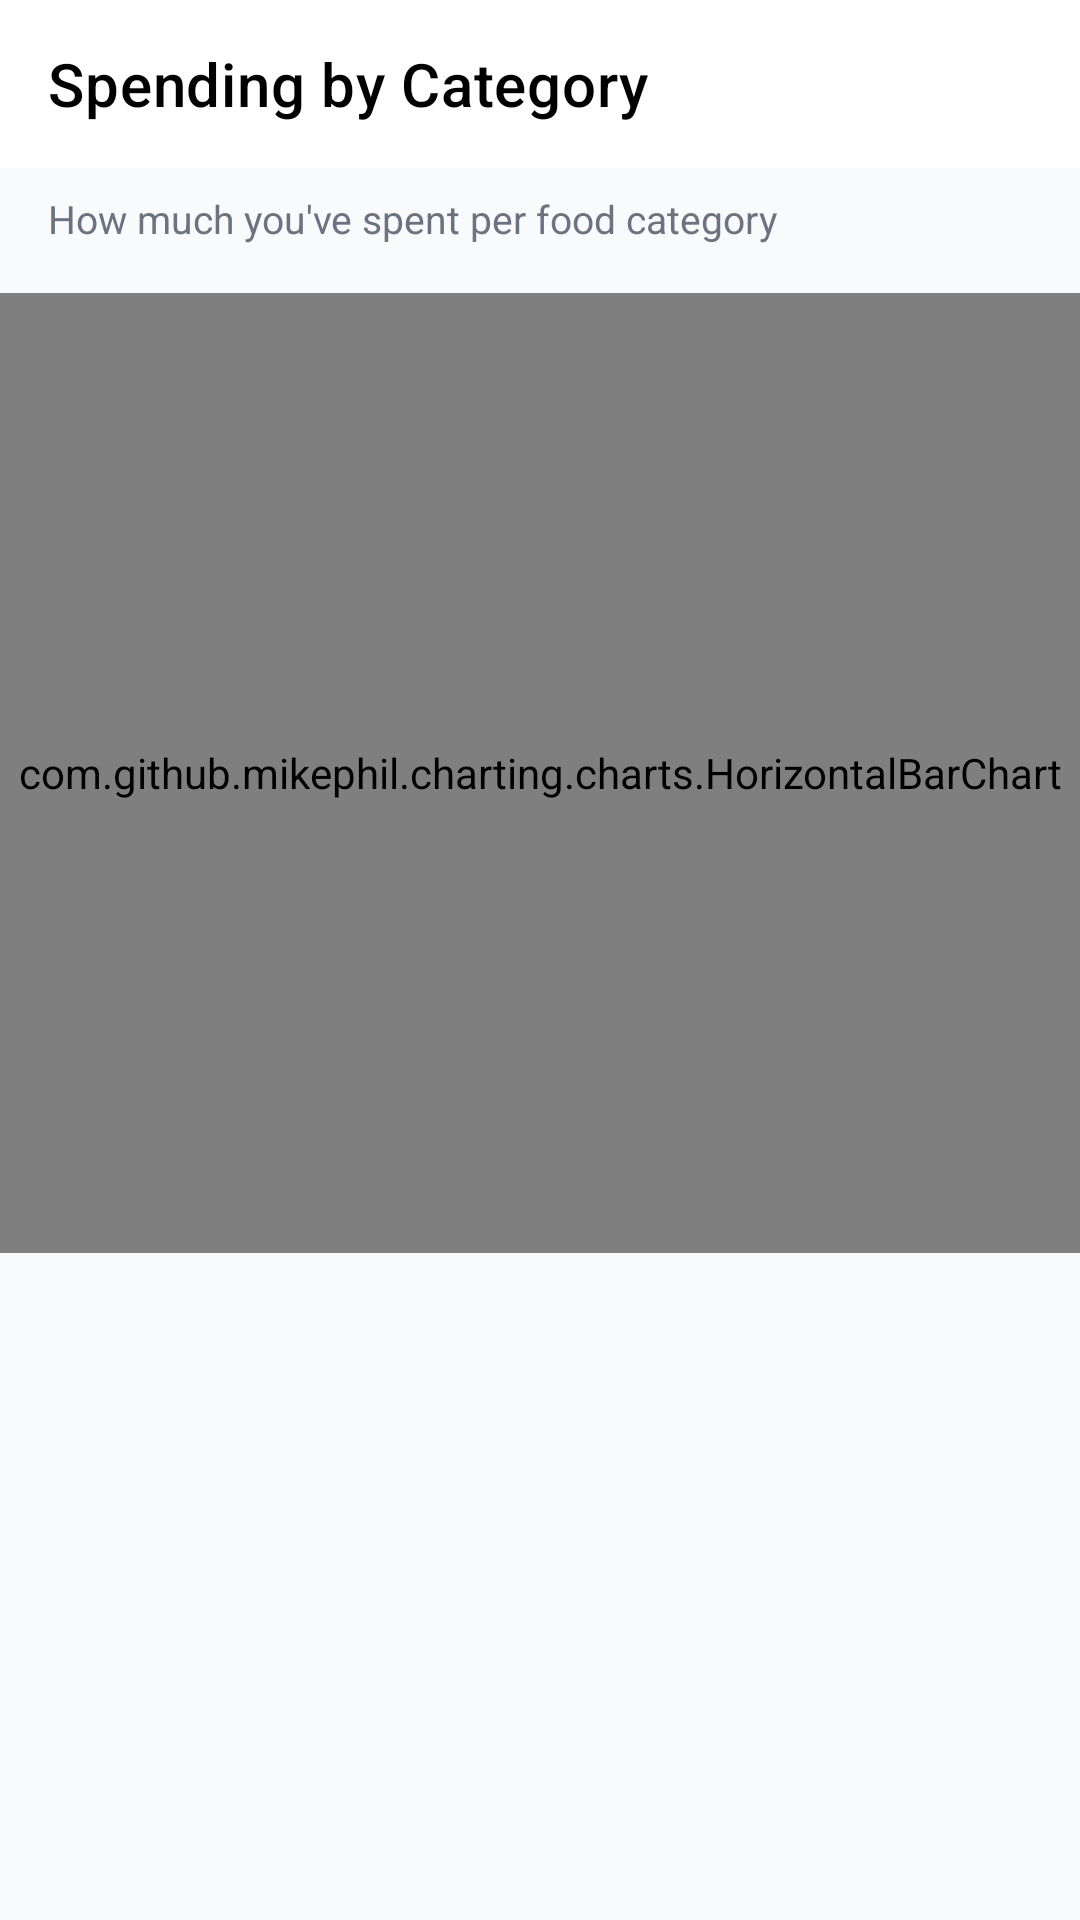

Produce the Android XML layout that renders to this screen, including the resource entries it uses.
<!-- AndroidManifest.xml: application theme Theme.Frontend -->
<!-- res/layout/activity_spending_by_category.xml -->
<?xml version="1.0" encoding="utf-8"?>
<androidx.core.widget.NestedScrollView xmlns:android="http://schemas.android.com/apk/res/android"
    xmlns:app="http://schemas.android.com/apk/res-auto"
    android:layout_width="match_parent"
    android:layout_height="match_parent"
    android:background="#F9FAFB">

    <LinearLayout
        android:layout_width="match_parent"
        android:layout_height="wrap_content"
        android:orientation="vertical"
        android:fitsSystemWindows="true">

        <androidx.appcompat.widget.Toolbar
            android:id="@+id/toolbar"
            android:layout_width="match_parent"
            android:layout_height="?attr/actionBarSize"
            android:background="@color/white"
            app:title="Spending by Category"
            app:titleTextColor="@color/black" />

        <TextView
            android:layout_width="wrap_content"
            android:layout_height="wrap_content"
            android:layout_marginTop="8dp"
            android:paddingHorizontal="16dp"
            android:text="How much you've spent per food category"
            android:textColor="@color/text_gray"
            android:textSize="13sp" />

        <com.github.mikephil.charting.charts.HorizontalBarChart
            android:id="@+id/hBarChart"
            android:layout_width="match_parent"
            android:layout_height="320dp"
            android:layout_marginTop="16dp" />

        <androidx.recyclerview.widget.RecyclerView
            android:id="@+id/rvCategories"
            android:layout_width="match_parent"
            android:layout_height="wrap_content"
            android:layout_marginTop="16dp"
            android:nestedScrollingEnabled="false"
            app:layoutManager="androidx.recyclerview.widget.LinearLayoutManager" />

    </LinearLayout>
</androidx.core.widget.NestedScrollView>
<!-- resources referenced by this layout -->
<resources>
  <color name="black">#000000</color>
  <color name="text_gray">#6B7280</color>
  <color name="white">#FFFFFF</color>
  <style name="Theme.Frontend" parent="Theme.MaterialComponents.DayNight.NoActionBar">
          <item name="colorPrimary">@color/primary_blue</item>
          <item name="colorOnPrimary">@color/white</item>
          <item name="android:statusBarColor">@android:color/transparent</item>
          <item name="android:windowLightStatusBar">true</item>
      </style>
  <color name="primary_blue">#1A56DB</color>
</resources>
